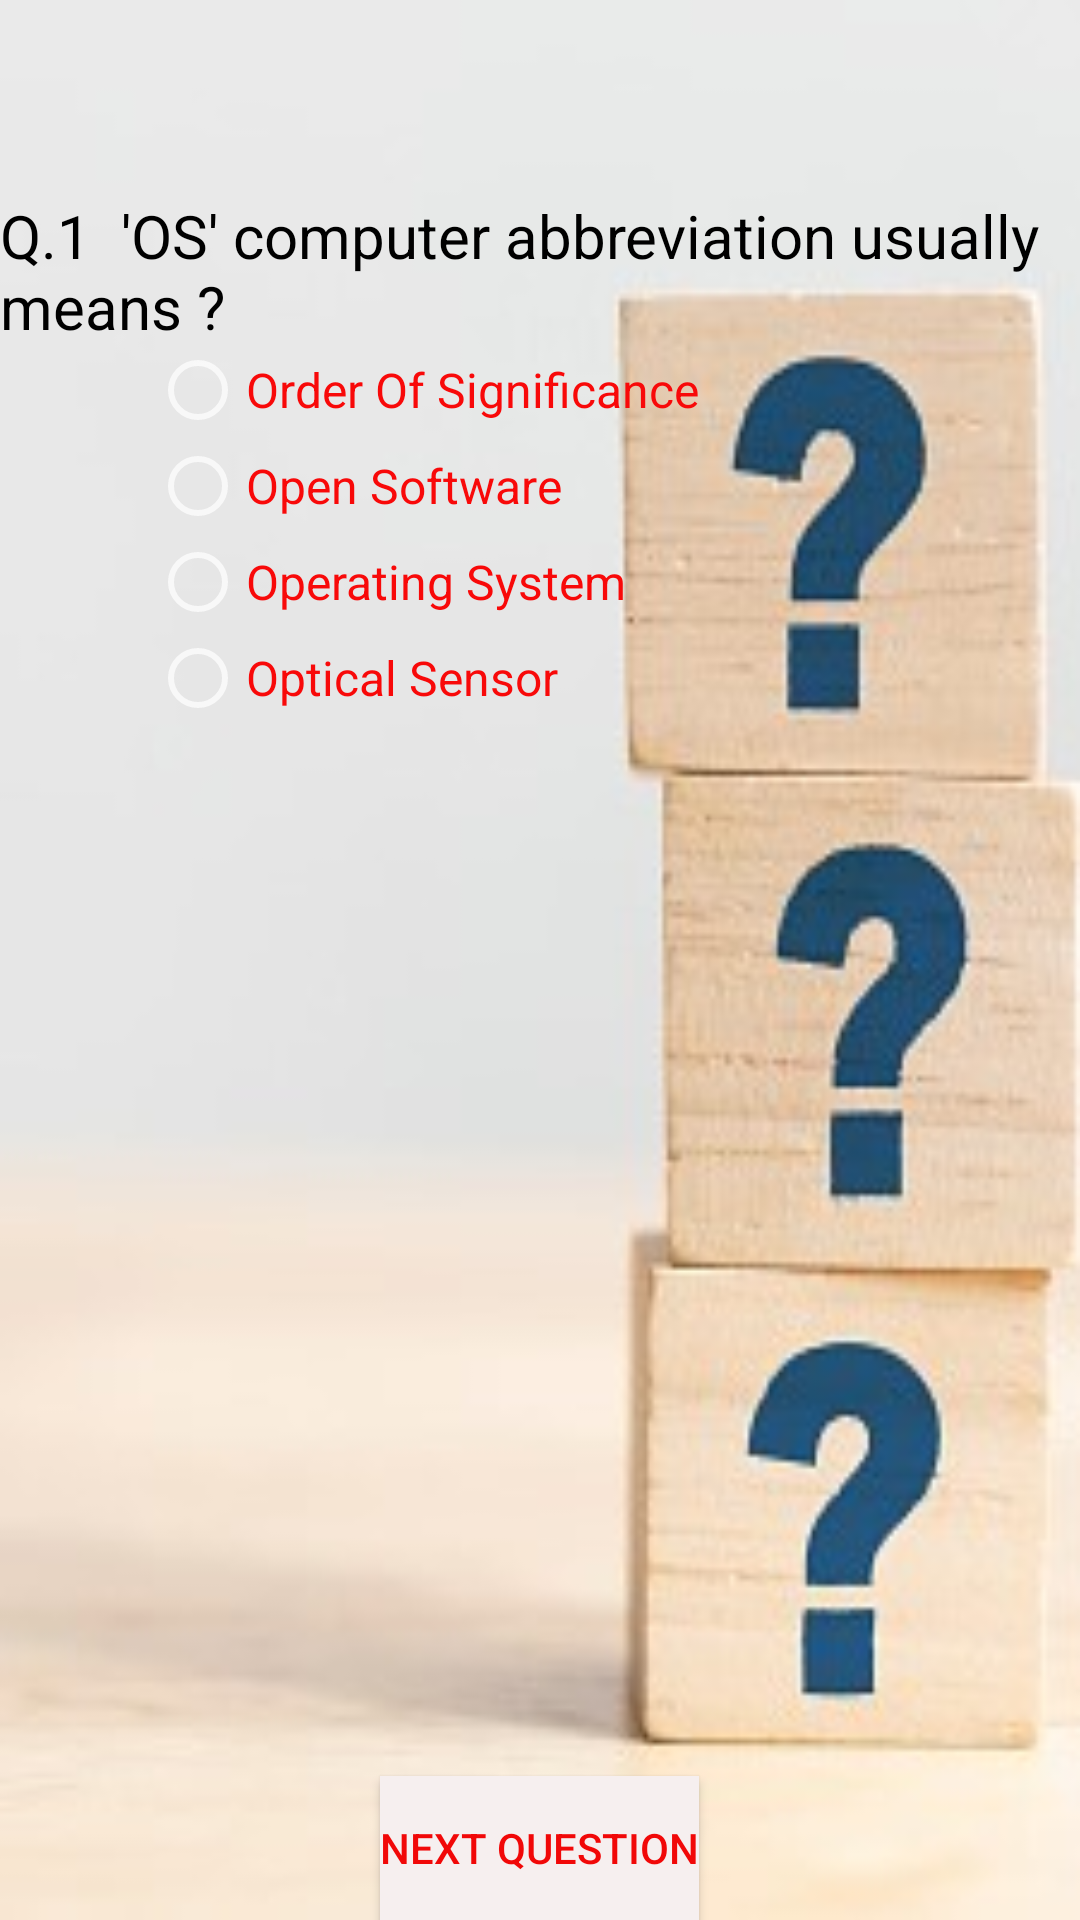

Android layout source for this screen:
<!-- AndroidManifest.xml: application theme Theme.App60 -->
<!-- res/layout/activity_quiz.xml -->
<?xml version="1.0" encoding="utf-8"?>
<RelativeLayout xmlns:android="http://schemas.android.com/apk/res/android"
    xmlns:app="http://schemas.android.com/apk/res-auto"
    xmlns:tools="http://schemas.android.com/tools"
    android:layout_width="match_parent"
    android:layout_height="match_parent"
    android:background="@drawable/quiz1"
    tools:context=".quiz">

    <TextView
        android:id="@+id/textView"
        android:layout_width="match_parent"
        android:layout_height="wrap_content"
        android:layout_alignParentStart="true"
        android:layout_alignParentLeft="true"
        android:layout_alignParentTop="true"
        android:layout_marginStart="0dp"
        android:layout_marginLeft="0dp"
        android:layout_marginTop="65dp"
        android:text="Q.1  'OS' computer abbreviation usually means ?"
        android:textColor="#000000"
        android:textSize="20sp" />

    <Button
        android:id="@+id/button"
        android:layout_width="wrap_content"
        android:layout_height="wrap_content"
        android:layout_alignParentBottom="true"
        android:layout_centerHorizontal="true"
        android:background="#F6EFEF"
        android:text="Next Question"
        android:textColor="#F10808" />

    <RadioGroup
        android:layout_width="match_parent"
        android:layout_height="match_parent"
        android:layout_above="@+id/button"
        android:layout_below="@+id/textView"
        android:layout_alignEnd="@+id/textView"
        android:layout_alignRight="@+id/textView"
        android:layout_alignParentStart="true"
        android:layout_alignParentLeft="true"
        android:layout_marginStart="50dp"
        android:layout_marginLeft="1dp"
        android:layout_marginTop="-2dp"
        android:layout_marginEnd="-1dp"
        android:layout_marginRight="-1dp"
        android:layout_marginBottom="20dp">

        <RadioButton
            android:id="@+id/radioButton"
            android:layout_width="wrap_content"
            android:layout_height="wrap_content"
            android:checked="false"
            android:text="Order Of Significance"
            android:textColor="#F80909"
            android:textSize="16sp" />

        <RadioButton
            android:id="@+id/radioButton2"
            android:layout_width="wrap_content"
            android:layout_height="wrap_content"
            android:checked="false"
            android:text="Open Software"
            android:textColor="#F80909"
            android:textSize="16sp" />

        <RadioButton
            android:id="@+id/radioButton3"
            android:layout_width="wrap_content"
            android:layout_height="wrap_content"
            android:checked="false"
            android:text="Operating System"
            android:textColor="#F80909"
            android:textSize="16sp" />

        <RadioButton
            android:id="@+id/radioButton4"
            android:layout_width="wrap_content"
            android:layout_height="wrap_content"
            android:checked="false"
            android:text="Optical Sensor"
            android:textColor="#F80909"
            android:textSize="16sp" />
    </RadioGroup>

</RelativeLayout>
<!-- resources referenced by this layout -->
<resources>
  <!-- drawable quiz1: jpg bitmap (drawable, 19671 bytes) -->
  <style name="Theme.App60" parent="Theme.AppCompat">
          
          <item name="colorPrimary">#079FAB</item>
          <item name="colorPrimaryVariant">#079FAB</item>
          <item name="colorOnPrimary">@color/white</item>
          
          <item name="colorSecondary">@color/teal_200</item>
          <item name="colorSecondaryVariant">@color/teal_700</item>
          <item name="colorOnSecondary">@color/black</item>
          
          <item name="android:statusBarColor">?attr/colorPrimaryVariant</item>
          
      </style>
  <color name="white">#FFFFFFFF</color>
  <color name="teal_200">#FF03DAC5</color>
  <color name="teal_700">#FF018786</color>
  <color name="black">#FF000000</color>
</resources>
